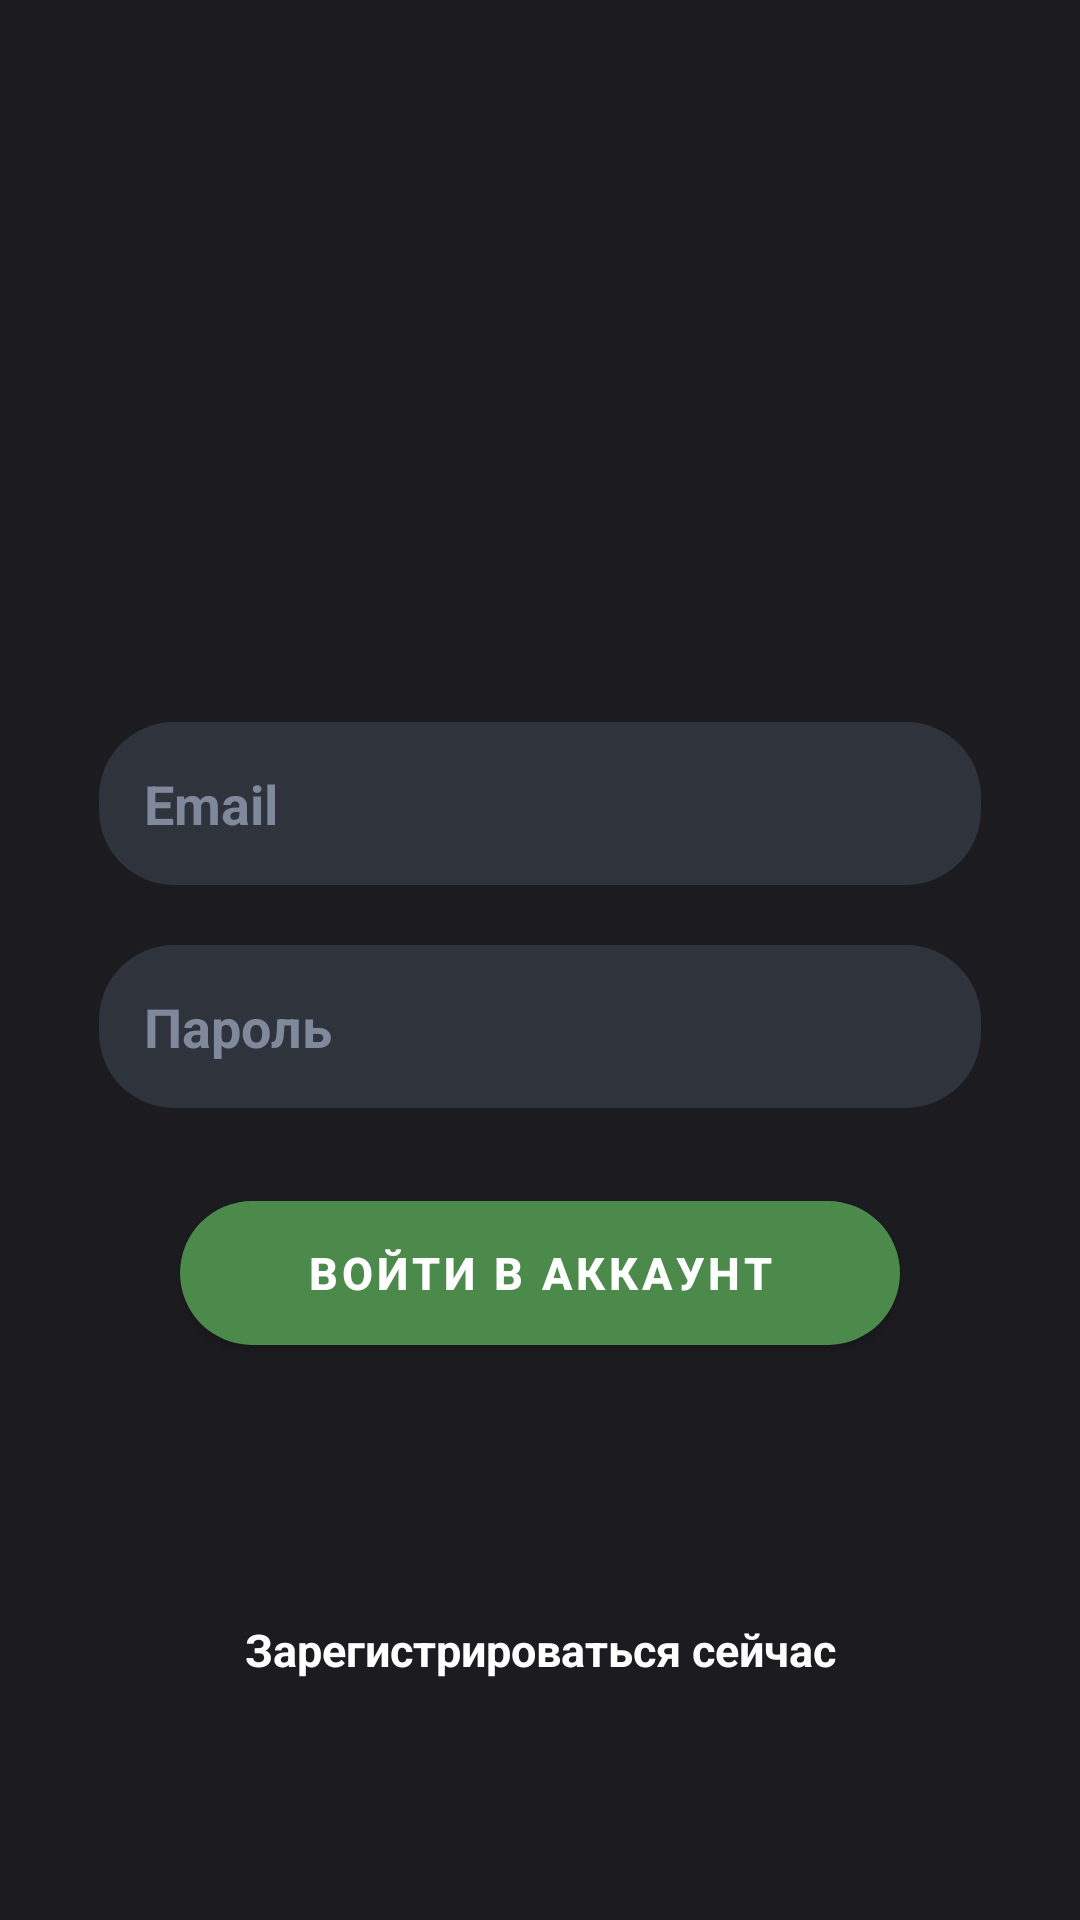

Here is an Android app screen rendered from its layout file. Give the layout XML and the strings, colors and styles it references.
<!-- AndroidManifest.xml: application theme Theme.MediaIO -->
<!-- res/layout/auth_fragment.xml -->
<?xml version="1.0" encoding="utf-8"?>
<androidx.constraintlayout.widget.ConstraintLayout xmlns:android="http://schemas.android.com/apk/res/android"
    xmlns:app="http://schemas.android.com/apk/res-auto"
    xmlns:tools="http://schemas.android.com/tools"
    android:layout_width="match_parent"
    android:layout_height="match_parent"
    tools:context=".ui.fragments.auth.AuthFragment">

    <com.google.android.material.button.MaterialButton
        android:id="@+id/buttonAuth"
        android:layout_width="240dp"
        android:layout_height="60dp"
        android:text="@string/button_title_signIn"
        android:textStyle="bold"
        android:textSize="15dp"
        android:textColor="@color/white"
        android:layout_marginTop="25dp"
        app:backgroundTint="?attr/colorSecondaryVariant"
        app:cornerRadius="80dp"
        app:layout_constraintEnd_toEndOf="parent"
        app:layout_constraintStart_toStartOf="parent"
        app:layout_constraintTop_toBottomOf="@+id/linearLayout" />

    <TextView
        android:id="@+id/registrationTextView"
        android:layout_width="wrap_content"
        android:layout_height="wrap_content"
        android:text="@string/title_registration"
        android:textColor="?attr/colorOnPrimary"
        android:layout_marginBottom="80dp"
        android:textSize="15dp"
        android:textStyle="bold"
        app:layout_constraintBottom_toBottomOf="parent"
        app:layout_constraintEnd_toEndOf="parent"
        app:layout_constraintStart_toStartOf="parent" />

    <LinearLayout
        android:id="@+id/linearLayout"
        android:layout_width="wrap_content"
        android:layout_height="wrap_content"
        android:layout_marginBottom="30dp"
        android:orientation="vertical"
        app:layout_constraintBottom_toBottomOf="parent"
        app:layout_constraintEnd_toEndOf="parent"
        app:layout_constraintStart_toStartOf="parent"
        app:layout_constraintTop_toTopOf="parent">

        <EditText
            android:id="@+id/editTextEmailAddress"
            android:layout_width="wrap_content"
            android:layout_height="wrap_content"
            android:background="@drawable/edit_text_background"
            android:ems="14"
            android:hint="@string/hint_title_email"
            android:textStyle="bold"
            android:inputType="textEmailAddress" />

        <EditText
            android:id="@+id/editTextPassword"
            android:layout_width="match_parent"
            android:layout_height="wrap_content"
            android:layout_marginTop="20dp"
            android:background="@drawable/edit_text_background"
            android:ems="14"
            android:textStyle="bold"
            android:hint="@string/hint_title_password"
            android:inputType="textPassword" />

    </LinearLayout>

</androidx.constraintlayout.widget.ConstraintLayout>
<!-- resources referenced by this layout -->
<resources>
  <color name="white">#FFFFFFFF</color>
  <!-- drawable edit_text_background (drawable) -->
  <?xml version="1.0" encoding="utf-8"?>
  <shape xmlns:android="http://schemas.android.com/apk/res/android"
      android:shape="rectangle">
      <solid
          android:color="?attr/colorPrimaryVariant"></solid>
      <corners
          android:radius="25dp"></corners>
      <padding
          android:left="15dp"
          android:right="8dp"
          android:top="15dp"
          android:bottom="15dp"></padding>
  
  </shape>
  <string name="button_title_signIn">Войти в аккаунт</string>
  <string name="hint_title_email">Email</string>
  <string name="hint_title_password">Пароль</string>
  <string name="title_registration">Зарегистрироваться сейчас</string>
  <color name="black">#1C1B20</color>
  <color name="gray">#2F333C</color>
  <color name="light_green">#77DD77</color>
  <color name="green">#4B8A4B</color>
  <color name="light_gray">#80899C</color>
  <style name="BottomSheetDialogTheme" parent="Theme.Design.BottomSheetDialog">
          <item name="bottomSheetStyle">@style/BottomSheetModalStyle</item>
      </style>
  <style name="EditTextStyle" parent="@style/Widget.AppCompat.EditText">
          <item name="android:textColor">?attr/colorOnPrimary</item>
          <item name="android:background">@drawable/edit_text_background</item>
      </style>
  <style name="PopupMenuStyle" parent="@style/Widget.AppCompat.PopupMenu">
          <item name="android:popupBackground">@drawable/popup_background</item>
          <item name="android:overlapAnchor">true</item>
      </style>
  <style name="FullScreenDialogTheme" parent="android:Theme.Dialog">
  
          <item name="android:layout_width">fill_parent</item>
          <item name="android:layout_height">fill_parent</item>
          <item name="android:windowBackground">@null</item>
          <item name="android:windowNoTitle">true</item>
          <item name="android:windowIsFloating">false</item>
          <item name="android:background">@android:color/transparent</item>
      </style>
  <style name="BottomSheetModalStyle" parent="Widget.Design.BottomSheet.Modal">
          <item name="android:background">@drawable/bottom_sheet_dialog_background</item>
      </style>
  <!-- drawable popup_background (drawable) -->
  <?xml version="1.0" encoding="utf-8"?>
  <shape xmlns:android="http://schemas.android.com/apk/res/android"
      android:shape="rectangle">
      <solid
          android:color="?attr/colorPrimary"/>
      <corners
          android:radius="30dp"/>
      <stroke
          android:color="?attr/colorSecondary"
          android:width="2dp"/>
      <padding
          android:right="5dp"
          android:left="5dp"
          android:bottom="5dp"
          android:top="5dp"/>
  
  </shape>
  <!-- drawable bottom_sheet_dialog_background (drawable) -->
  <?xml version="1.0" encoding="utf-8"?>
  <selector xmlns:android="http://schemas.android.com/apk/res/android">
      <item>
          <shape
              android:shape="rectangle">
              <solid
                  android:color="?attr/colorPrimary"/>
              <corners
                  android:topRightRadius="16dp"
                  android:topLeftRadius="16dp"/>
          </shape>
      </item>
  
  </selector>
</resources>
